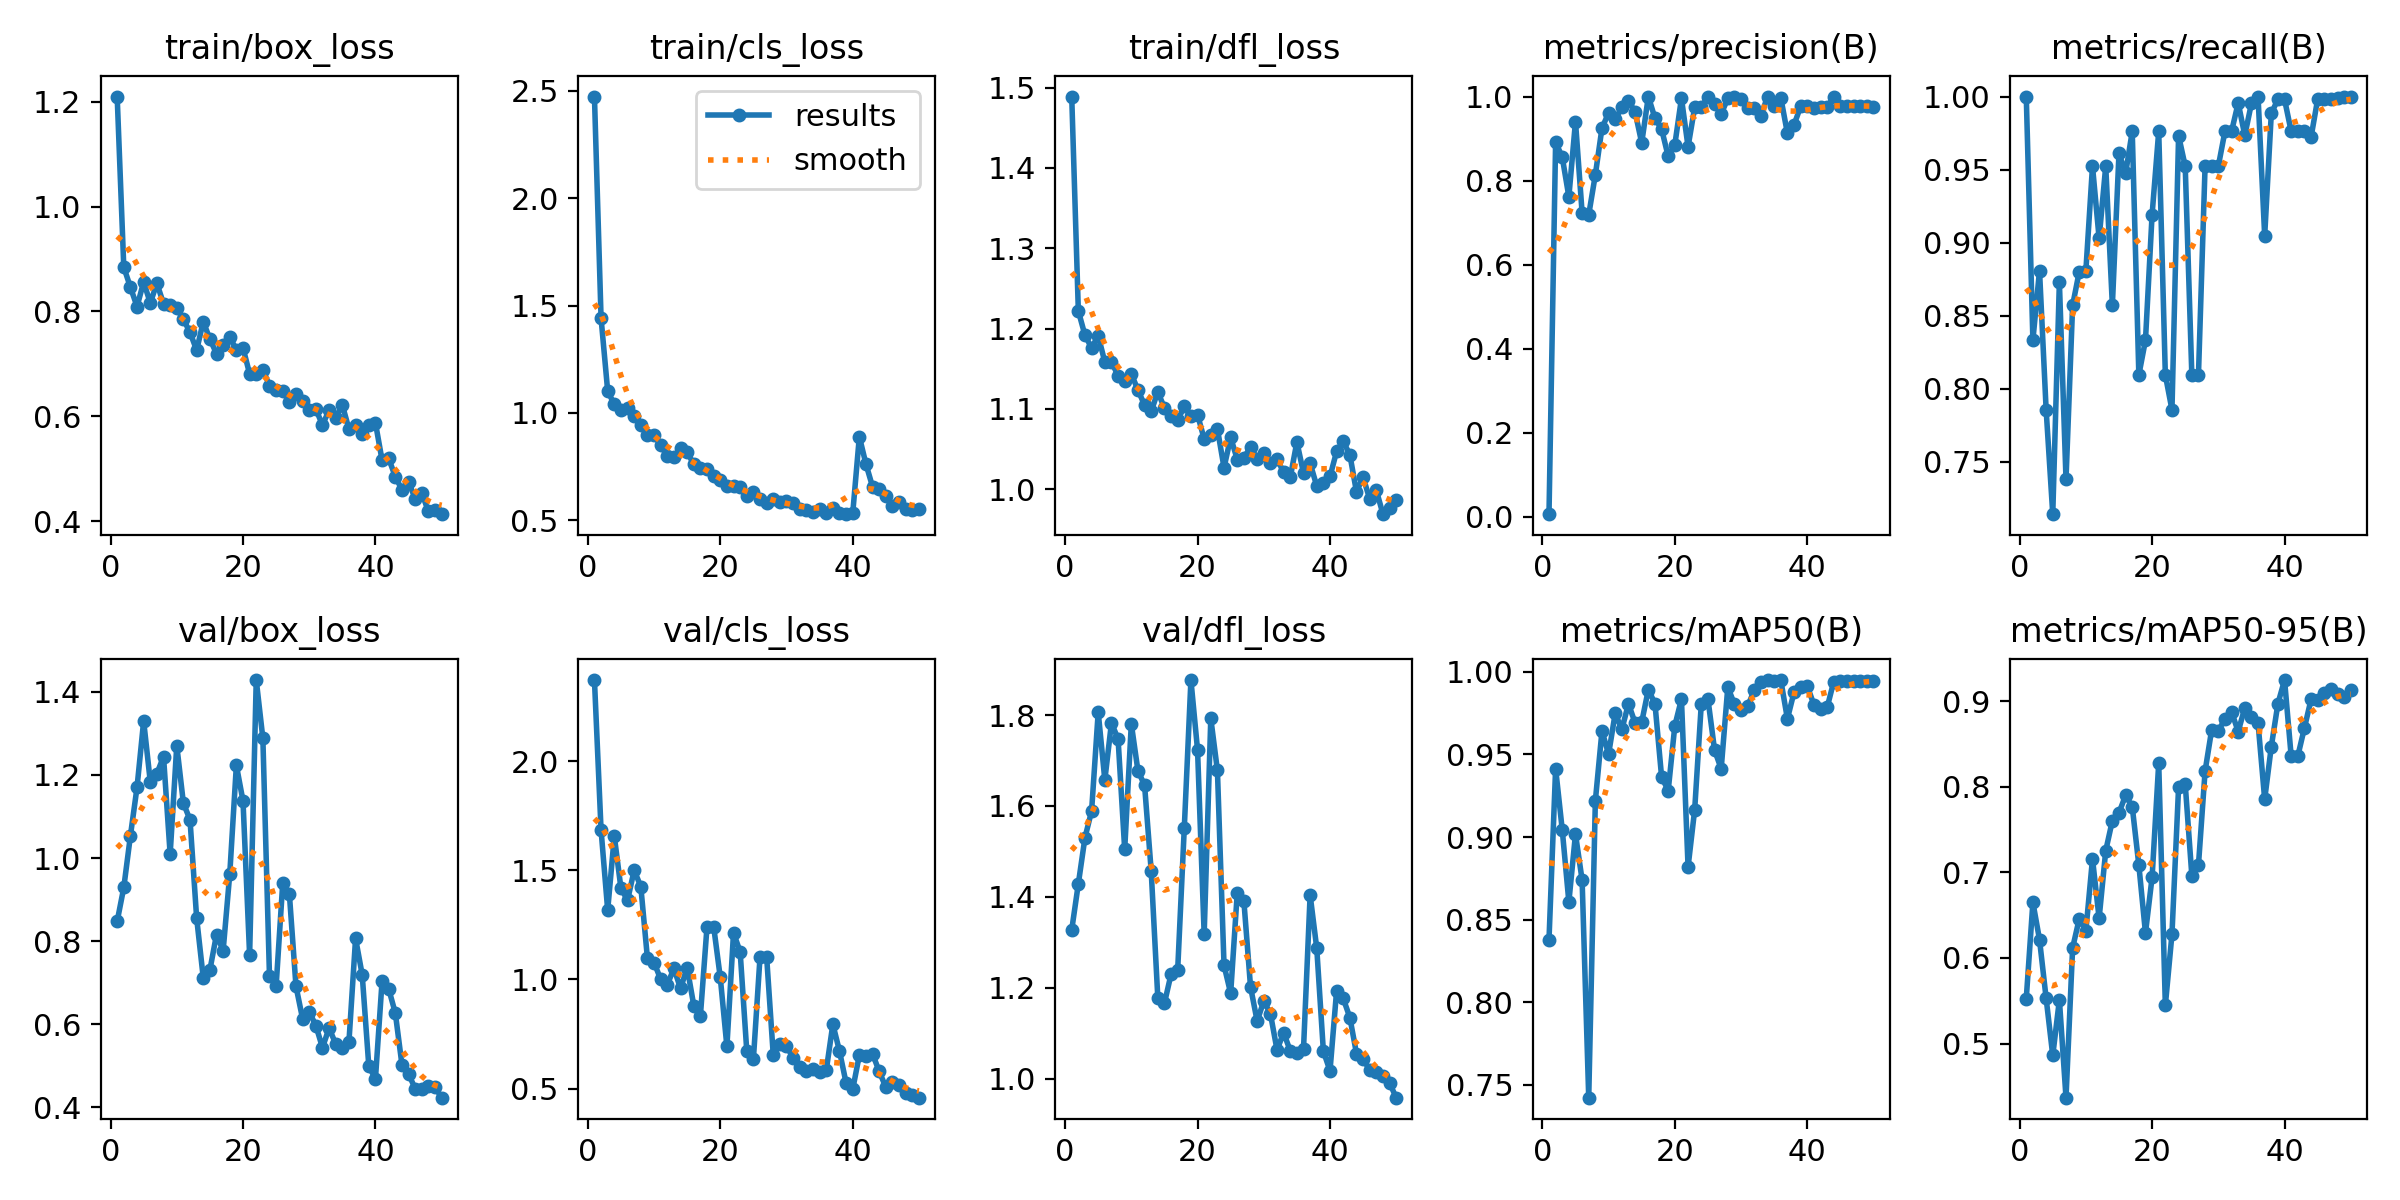

Source data for this figure (header and first rows):
epoch, time, train/box_loss, train/cls_loss, train/dfl_loss, metrics/precision(B), metrics/recall(B), metrics/mAP50(B), metrics/mAP50-95(B), val/box_loss, val/cls_loss, val/dfl_loss, lr/pg0, lr/pg1, lr/pg2
1, 5.357, 1.21, 2.474, 1.489, 0.00667, 1, 0.838, 0.5526, 0.8475, 2.371, 1.327, 0.00026, 0.00026, 0.00026
2, 8.987, 0.8845, 1.441, 1.222, 0.8916, 0.8333, 0.9414, 0.665, 0.929, 1.684, 1.429, 0.0005293, 0.0005293, 0.0005293
3, 12.65, 0.8462, 1.102, 1.192, 0.856, 0.881, 0.9044, 0.6214, 1.054, 1.318, 1.53, 0.0007875, 0.0007875, 0.0007875
4, 15.3, 0.8094, 1.04, 1.176, 0.7616, 0.7857, 0.8607, 0.5528, 1.17, 1.656, 1.589, 0.001035, 0.001035, 0.001035
5, 17.88, 0.8563, 1.014, 1.191, 0.9406, 0.7143, 0.9017, 0.4861, 1.33, 1.418, 1.806, 0.001271, 0.001271, 0.001271
6, 20.69, 0.8161, 1.023, 1.158, 0.7237, 0.8731, 0.874, 0.551, 1.183, 1.363, 1.657, 0.001496, 0.001496, 0.001496
7, 24.23, 0.8538, 0.9835, 1.159, 0.7189, 0.7381, 0.7423, 0.4368, 1.203, 1.5, 1.783, 0.00171, 0.00171, 0.00171
8, 27.82, 0.8147, 0.9456, 1.141, 0.814, 0.8571, 0.9219, 0.6118, 1.244, 1.425, 1.747, 0.001723, 0.001723, 0.001723
9, 31.36, 0.8129, 0.8966, 1.135, 0.9249, 0.8802, 0.9642, 0.6457, 1.009, 1.097, 1.504, 0.001683, 0.001683, 0.001683
10, 33.99, 0.8061, 0.895, 1.144, 0.9611, 0.881, 0.9502, 0.6319, 1.271, 1.078, 1.781, 0.001644, 0.001644, 0.001644
11, 36.55, 0.7849, 0.851, 1.123, 0.9461, 0.9524, 0.975, 0.7157, 1.132, 1.001, 1.677, 0.001604, 0.001604, 0.001604
12, 40.39, 0.7603, 0.7976, 1.105, 0.9743, 0.903, 0.9651, 0.6464, 1.092, 0.9762, 1.646, 0.001564, 0.001564, 0.001564
13, 43.82, 0.7261, 0.7935, 1.097, 0.9902, 0.9524, 0.9807, 0.7253, 0.8556, 1.051, 1.457, 0.001525, 0.001525, 0.001525
14, 46.46, 0.7805, 0.8361, 1.121, 0.9634, 0.8571, 0.969, 0.7605, 0.7114, 0.9589, 1.178, 0.001485, 0.001485, 0.001485
15, 49.05, 0.7474, 0.8169, 1.101, 0.8898, 0.9612, 0.9696, 0.7697, 0.7302, 1.054, 1.166, 0.001446, 0.001446, 0.001446
16, 51.78, 0.7196, 0.7613, 1.091, 1, 0.9474, 0.9892, 0.79, 0.8157, 0.8808, 1.23, 0.001406, 0.001406, 0.001406
17, 55.53, 0.7354, 0.7429, 1.086, 0.9486, 0.9762, 0.9808, 0.7768, 0.7768, 0.8343, 1.239, 0.001366, 0.001366, 0.001366
18, 58.98, 0.7515, 0.7387, 1.103, 0.9227, 0.8095, 0.9365, 0.7084, 0.9613, 1.243, 1.552, 0.001327, 0.001327, 0.001327
19, 61.58, 0.7266, 0.7042, 1.091, 0.8576, 0.8333, 0.9281, 0.6291, 1.223, 1.243, 1.877, 0.001287, 0.001287, 0.001287
20, 64.12, 0.7307, 0.6896, 1.093, 0.8853, 0.9193, 0.9674, 0.6943, 1.137, 1.009, 1.723, 0.001248, 0.001248, 0.001248
21, 66.67, 0.681, 0.6615, 1.063, 0.9959, 0.9762, 0.9834, 0.8278, 0.7663, 0.6934, 1.318, 0.001208, 0.001208, 0.001208
22, 70.14, 0.6809, 0.6618, 1.068, 0.8807, 0.8095, 0.8819, 0.5446, 1.429, 1.213, 1.793, 0.001168, 0.001168, 0.001168
23, 73.74, 0.6891, 0.6534, 1.075, 0.9741, 0.7857, 0.9166, 0.6277, 1.288, 1.127, 1.678, 0.001129, 0.001129, 0.001129
24, 76.38, 0.6585, 0.6117, 1.027, 0.9761, 0.9732, 0.9807, 0.7997, 0.7153, 0.6733, 1.249, 0.001089, 0.001089, 0.001089
25, 78.91, 0.6496, 0.6325, 1.065, 0.9978, 0.9524, 0.9835, 0.8032, 0.6909, 0.6353, 1.188, 0.00105, 0.00105, 0.00105
26, 81.54, 0.648, 0.5986, 1.037, 0.9826, 0.8095, 0.9527, 0.6963, 0.9395, 1.102, 1.409, 0.00101, 0.00101, 0.00101
27, 84.78, 0.6274, 0.5816, 1.039, 0.9585, 0.8095, 0.9413, 0.7085, 0.9138, 1.104, 1.39, 0.0009704, 0.0009704, 0.0009704
28, 88.7, 0.642, 0.5992, 1.052, 0.9957, 0.9524, 0.9907, 0.8182, 0.6913, 0.6548, 1.202, 0.0009308, 0.0009308, 0.0009308
29, 91.21, 0.6291, 0.5845, 1.038, 0.9978, 0.9524, 0.9804, 0.8668, 0.6127, 0.7046, 1.127, 0.0008912, 0.0008912, 0.0008912
30, 93.8, 0.6122, 0.5889, 1.045, 0.994, 0.9524, 0.9768, 0.8654, 0.6298, 0.6942, 1.17, 0.0008516, 0.0008516, 0.0008516
31, 96.46, 0.6138, 0.5797, 1.032, 0.9738, 0.9762, 0.9791, 0.8791, 0.5966, 0.6421, 1.143, 0.000812, 0.000812, 0.000812
32, 99.72, 0.5836, 0.5544, 1.038, 0.9737, 0.9762, 0.989, 0.8876, 0.5433, 0.6009, 1.063, 0.0007724, 0.0007724, 0.0007724
33, 103.7, 0.6117, 0.5481, 1.021, 0.9544, 0.9956, 0.9936, 0.8645, 0.5906, 0.5826, 1.101, 0.0007328, 0.0007328, 0.0007328
34, 106.3, 0.5975, 0.5402, 1.015, 1, 0.9734, 0.995, 0.8923, 0.5523, 0.5917, 1.061, 0.0006932, 0.0006932, 0.0006932
35, 108.9, 0.6217, 0.5534, 1.059, 0.9766, 0.9954, 0.9945, 0.8815, 0.5429, 0.5776, 1.056, 0.0006536, 0.0006536, 0.0006536
36, 111.5, 0.5757, 0.533, 1.02, 0.9974, 1, 0.995, 0.8741, 0.5579, 0.5839, 1.065, 0.000614, 0.000614, 0.000614
37, 114.3, 0.5839, 0.5558, 1.032, 0.9125, 0.9048, 0.9716, 0.7854, 0.8063, 0.7951, 1.404, 0.0005744, 0.0005744, 0.0005744
38, 118.7, 0.567, 0.5315, 1.004, 0.9326, 0.9884, 0.9876, 0.8469, 0.7188, 0.6723, 1.287, 0.0005348, 0.0005348, 0.0005348
39, 121.5, 0.5826, 0.5284, 1.008, 0.9767, 0.9982, 0.9906, 0.8972, 0.4982, 0.5262, 1.06, 0.0004952, 0.0004952, 0.0004952
40, 124.1, 0.5874, 0.5324, 1.016, 0.9767, 0.998, 0.9913, 0.9247, 0.4685, 0.4976, 1.017, 0.0004556, 0.0004556, 0.0004556
41, 128.2, 0.5163, 0.8897, 1.047, 0.9719, 0.9762, 0.9801, 0.8358, 0.7037, 0.6539, 1.193, 0.000416, 0.000416, 0.000416
42, 131.5, 0.5199, 0.7614, 1.06, 0.9743, 0.9762, 0.9776, 0.8357, 0.6849, 0.6481, 1.176, 0.0003764, 0.0003764, 0.0003764
43, 135.1, 0.4848, 0.6556, 1.043, 0.9742, 0.9762, 0.9784, 0.8687, 0.6267, 0.6593, 1.134, 0.0003368, 0.0003368, 0.0003368
44, 137.5, 0.4603, 0.6451, 0.9968, 1, 0.9722, 0.9941, 0.902, 0.5024, 0.5789, 1.055, 0.0002972, 0.0002972, 0.0002972
45, 139.8, 0.475, 0.6152, 1.015, 0.9767, 0.9982, 0.9945, 0.9017, 0.48, 0.5074, 1.043, 0.0002576, 0.0002576, 0.0002576
46, 142.2, 0.443, 0.5663, 0.9878, 0.9767, 0.9982, 0.9945, 0.9098, 0.4446, 0.529, 1.019, 0.000218, 0.000218, 0.000218
47, 144.7, 0.4536, 0.584, 0.9986, 0.9767, 0.9983, 0.9945, 0.9147, 0.4431, 0.5191, 1.015, 0.0001784, 0.0001784, 0.0001784
48, 148.6, 0.4186, 0.551, 0.969, 0.9767, 0.9991, 0.9945, 0.9078, 0.45, 0.4789, 1.006, 0.0001388, 0.0001388, 0.0001388
49, 151.4, 0.421, 0.5471, 0.9761, 0.9767, 1, 0.9945, 0.9052, 0.4477, 0.4732, 0.9901, 9.92e-05, 9.92e-05, 9.92e-05
50, 153.9, 0.4135, 0.5543, 0.986, 0.9759, 1, 0.9945, 0.9131, 0.4229, 0.459, 0.9579, 5.96e-05, 5.96e-05, 5.96e-05
